Labelled photos from "generated", an image-classification folder in ZingaRene/Optimized-PGGAN-Based-Approach-for-Data-Augmentation-in-Medical-Images. The possible labels are: atelectasis, cardiomegaly, effusion, pneumonia.

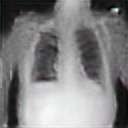
Label: effusion

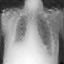
Label: pneumonia

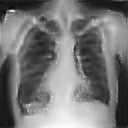
Label: atelectasis

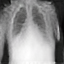
Label: cardiomegaly

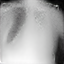
Label: pneumonia

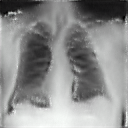
Label: cardiomegaly
